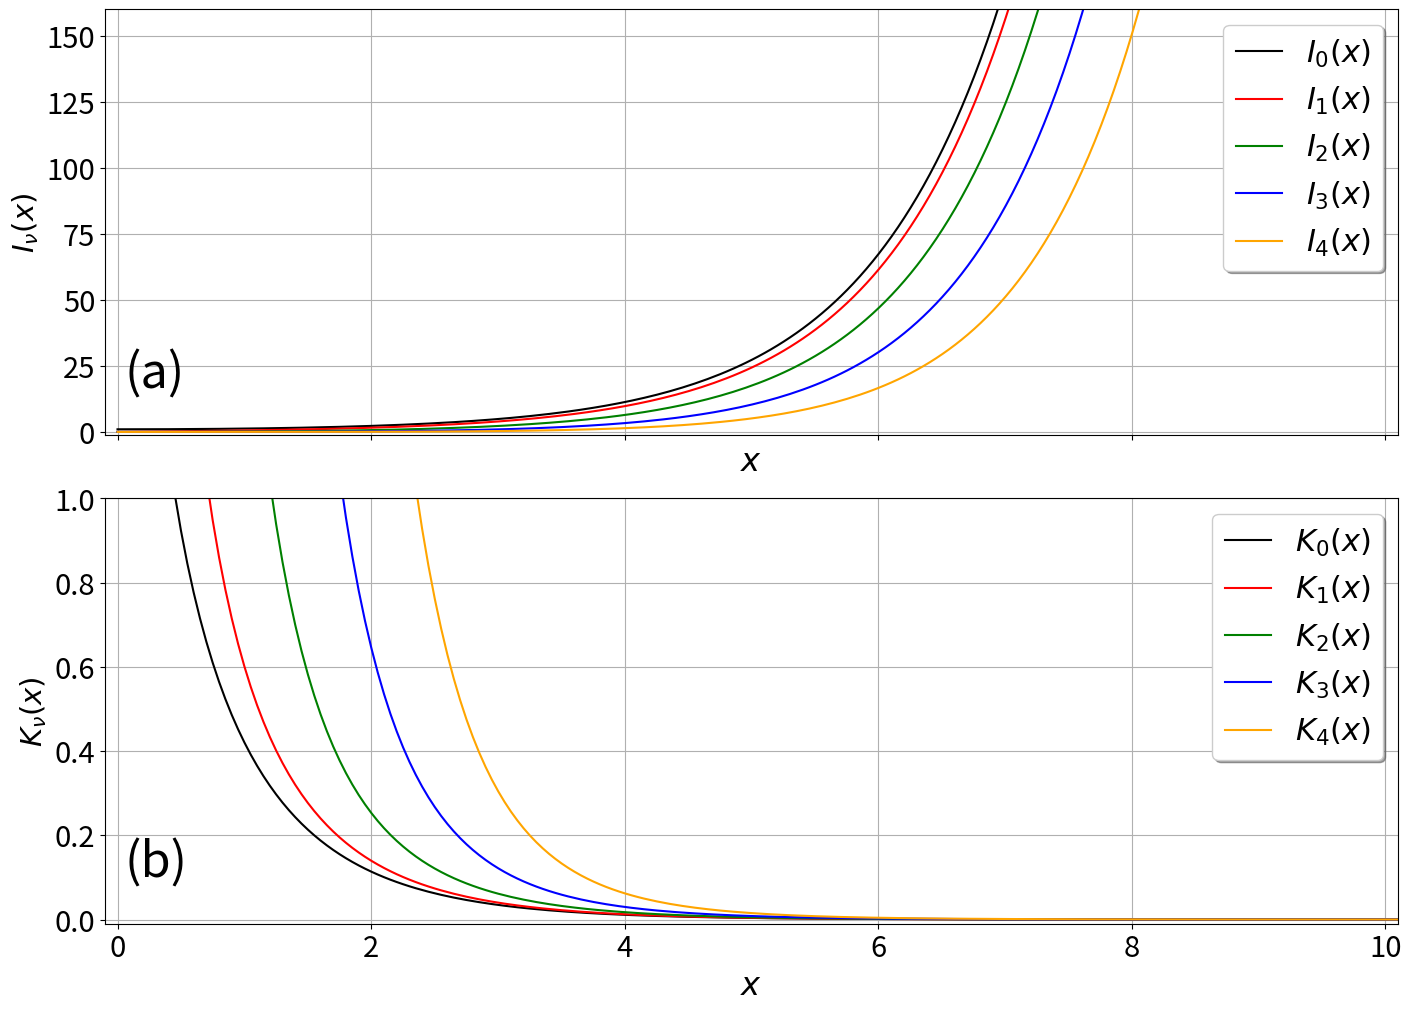

Recreate this plot in Python. (Note: this script raises an exception after producing the figure.)
import numpy as np
import matplotlib.pyplot as plt
import scipy.special as sc
import matplotlib          as mpl

mpl.rc('figure',  figsize=(14, 10))
mpl.rc('xtick', labelsize=21) 
mpl.rc('ytick', labelsize=21) 

fig, ax = plt.subplots(2,layout="constrained",sharex=True)


################################################
## Gráfica de las funciones de Bessel modificadas de primer tipo
x = np.linspace(0,50,1000)
J0 = sc.iv(0,x)
J1 = sc.iv(1,x)
J2 = sc.iv(2,x)
J3 = sc.iv(3,x)
J4 = sc.iv(4,x)

ax[0].set_ylabel(r'$I_\nu(x)$',fontsize=21)
ax[0].set_xlabel(r'$x$',fontsize=23)

ax[0].set_ylim(-1,160)
ax[0].set_xlim(-0.1,10.1)

ax[0].plot(x,J0,color="black",lw=1.5) 
ax[0].plot(x,J1,color="red",lw=1.5)
ax[0].plot(x,J2,color="green",lw=1.5)
ax[0].plot(x,J3,color="blue",lw=1.5)
ax[0].plot(x,J4,color="orange",lw=1.5)

ax[0].legend((r'$I_0(x)$',r'$I_1(x)$',r'$I_2(x)$',r'$I_3(x)$',r'$I_4(x)$'),
          shadow=True, loc="upper right", handlelength=1.5, fontsize=22)
          
ax[0].grid()
################################################


################################################
## Gráfica de las funciones de Bessel modificadas de segundo tipo
J0 = sc.kv(0,x)
J1 = sc.kv(1,x)
J2 = sc.kv(2,x)
J3 = sc.kv(3,x)
J4 = sc.kv(4,x)

ax[1].set_ylabel(r'$K_\nu(x)$',fontsize=21)
ax[1].set_xlabel(r'$x$',fontsize=23)

ax[1].set_ylim(-0.01,1.0)
ax[1].set_xlim(-0.1,10.1)

ax[1].plot(x,J0,color="black",lw=1.5) 
ax[1].plot(x,J1,color="red",lw=1.5)
ax[1].plot(x,J2,color="green",lw=1.5)
ax[1].plot(x,J3,color="blue",lw=1.5)
ax[1].plot(x,J4,color="orange",lw=1.5)

ax[1].legend((r'$K_0(x)$',r'$K_1(x)$',r'$K_2(x)$',r'$K_3(x)$',r'$K_4(x)$'),
          shadow=True, loc="upper right", handlelength=1.5, fontsize=22)
          
ax[1].grid()
################################################

ax[0].text(0.015,0.20,"(a)",transform=ax[0].transAxes,fontsize=35,color="black",verticalalignment='top')
ax[1].text(0.015,0.20,"(b)",transform=ax[1].transAxes,fontsize=35,color="black",verticalalignment='top')


## Guardamos la figura
plt.savefig("../Figuras/4.6_BesselGraphs_I0-I4_K0-K4.png",dpi=400)

plt.show()




